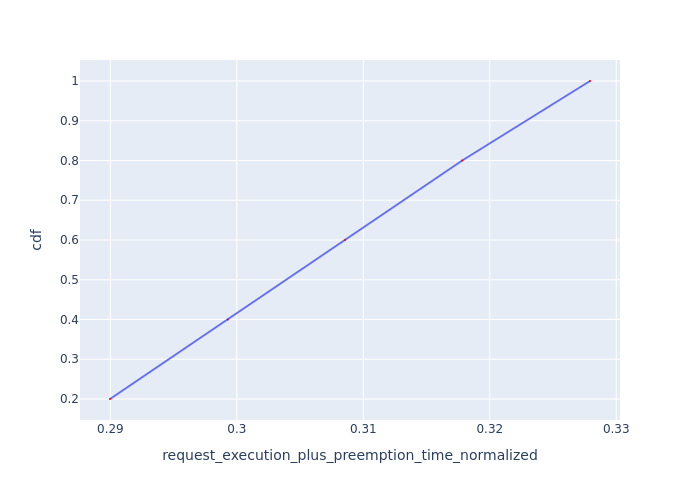

The file beside this chart, header and first rows:
Request Id, request_execution_plus_preemption_time_n…, cdf
0_4, 0.29, 0.2
0_3, 0.2993, 0.4
0_2, 0.3086, 0.6
0_1, 0.3178, 0.8
0_0, 0.3279, 1.0
